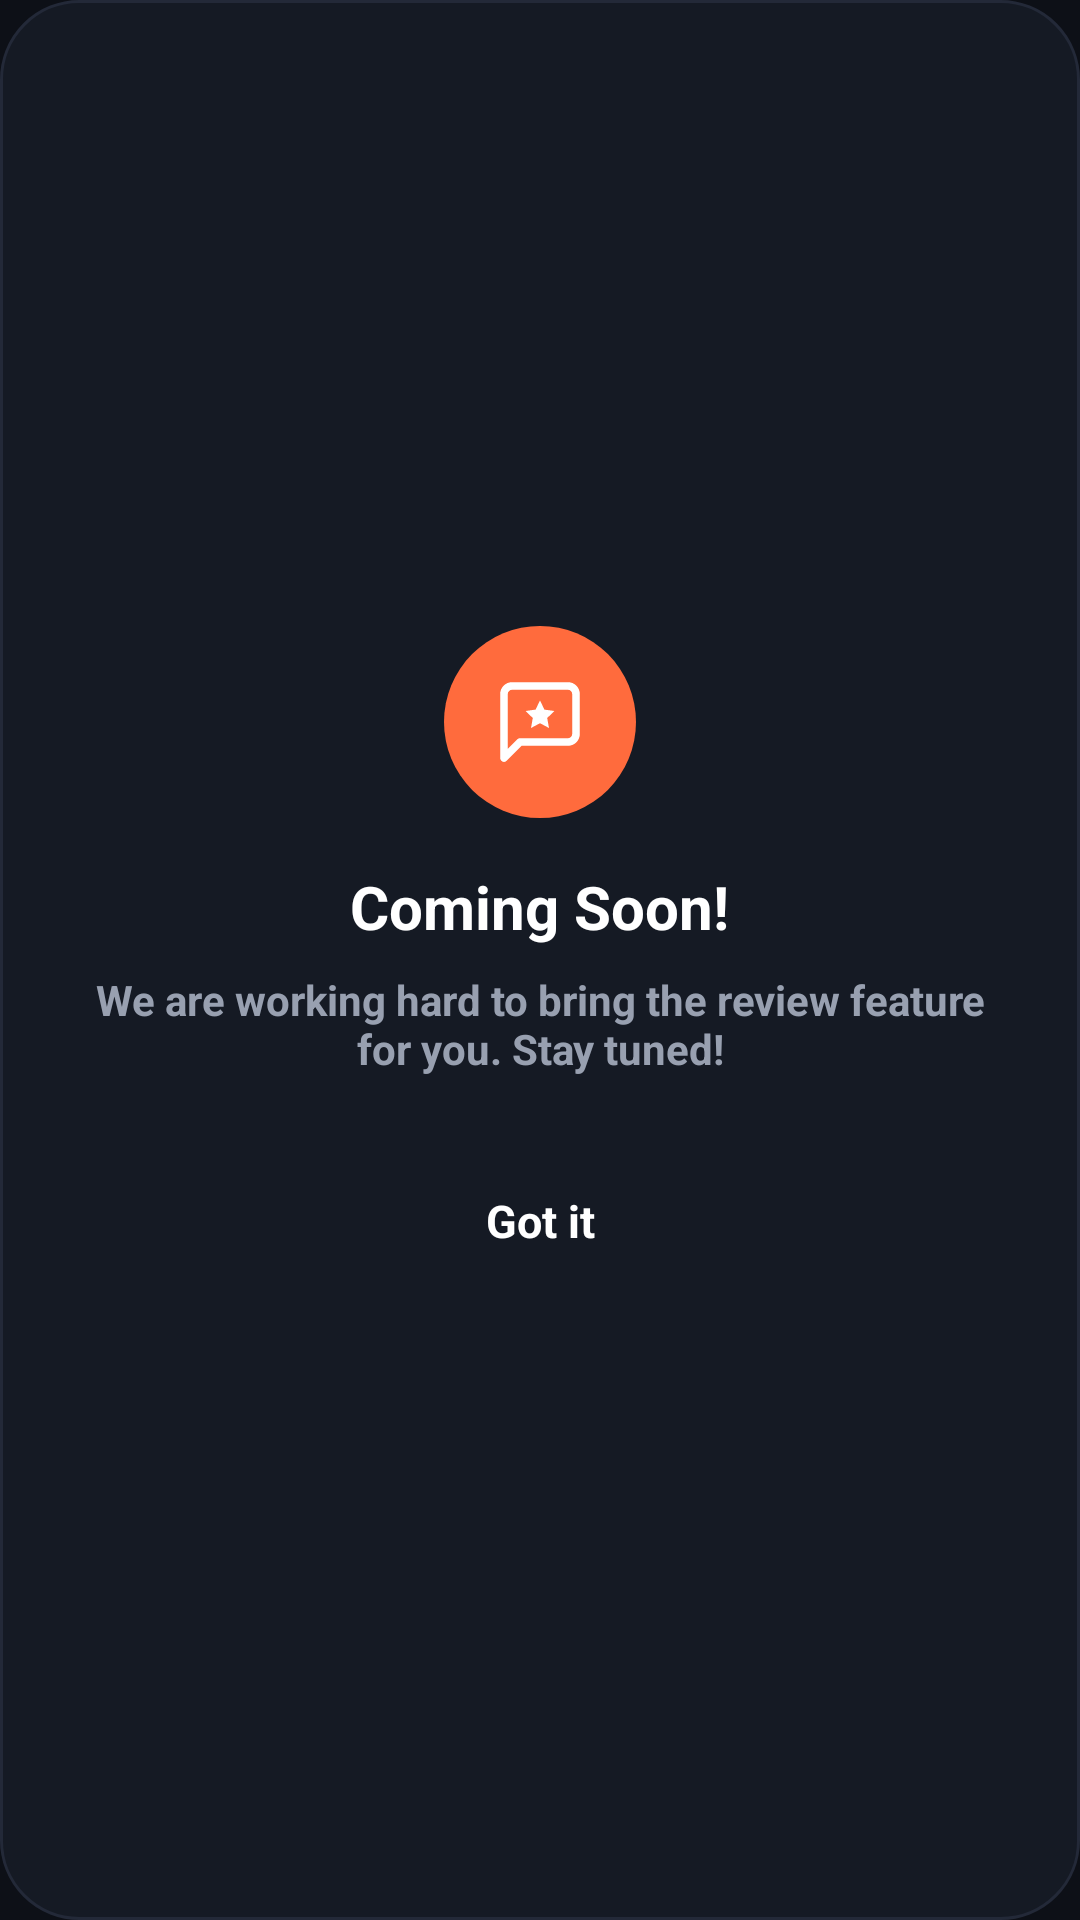

Here is an Android app screen rendered from its layout file. Give the layout XML and the strings, colors and styles it references.
<!-- AndroidManifest.xml: application theme Theme.UnderWorld -->
<!-- res/layout/dialog_coming_soon.xml -->
<?xml version="1.0" encoding="utf-8"?>
<LinearLayout xmlns:android="http://schemas.android.com/apk/res/android"
    android:layout_width="match_parent"
    android:layout_height="wrap_content"
    android:layout_margin="24dp"
    android:background="@drawable/bg_product_card"
    android:orientation="vertical"
    android:padding="24dp"
    android:gravity="center">

    
    <ImageView
        android:layout_width="64dp"
        android:layout_height="64dp"
        android:background="@drawable/bg_badge"
        android:padding="16dp"
        android:src="@drawable/ic_review"
        app:tint="#FFFFFF"
        xmlns:app="http://schemas.android.com/apk/res-auto" />

    
    <TextView
        android:layout_width="wrap_content"
        android:layout_height="wrap_content"
        android:layout_marginTop="16dp"
        android:text="Coming Soon!"
        android:textColor="#FFFFFF"
        android:textSize="20sp"
        android:textStyle="bold" />

    
    <TextView
        android:layout_width="match_parent"
        android:layout_height="wrap_content"
        android:layout_marginTop="8dp"
        android:gravity="center"
        android:text="We are working hard to bring the review feature for you. Stay tuned!"
        android:textColor="@color/uw_muted"
        android:textStyle="bold"
        android:textSize="14sp" />

    
    <TextView
        android:id="@+id/btnGotIt"
        android:layout_width="48dp"
        android:layout_height="48dp"
        android:layout_marginTop="24dp"
        android:clickable="true"
        android:focusable="true"
        android:gravity="center"
        android:text="Got it"
        android:textColor="@color/white"
        android:textSize="15sp"
        android:textStyle="bold" />

</LinearLayout>
<!-- resources referenced by this layout -->
<resources>
  <color name="uw_muted">#98A0B0</color>
  <color name="white">#FFFFFFFF</color>
  <!-- drawable bg_badge (drawable) -->
  <?xml version="1.0" encoding="utf-8"?>
  <shape xmlns:android="http://schemas.android.com/apk/res/android"
      android:shape="oval">
      <solid android:color="#FF6B3D"/>
  </shape>
  <!-- drawable bg_product_card (drawable) -->
  <?xml version="1.0" encoding="utf-8"?>
  <shape xmlns:android="http://schemas.android.com/apk/res/android"
      android:shape="rectangle">
      <solid android:color="#151A24" />
      <stroke
          android:width="1dp"
          android:color="#232938" />
      <corners android:radius="26dp" />
  </shape>
  <!-- drawable ic_review (drawable) -->
  <?xml version="1.0" encoding="utf-8"?>
  <vector xmlns:android="http://schemas.android.com/apk/res/android"
      android:width="20dp"
      android:height="20dp"
      android:viewportWidth="24"
      android:viewportHeight="24">
      <path
          android:pathData="M21,15 C21,16.1 20.1,17 19,17 L7,17 L3,21 L3,5 C3,3.9 3.9,3 5,3 L19,3 C20.1,3 21,3.9 21,5 Z"
          android:strokeColor="@color/uw_text"
          android:strokeWidth="1.9"
          android:strokeLineCap="round"
          android:strokeLineJoin="round" />
      <path
          android:pathData="M12,6.6 L13.1,8.9 L15.6,9.25 L13.8,11 L14.25,13.5 L12,12.3 L9.75,13.5 L10.2,11 L8.4,9.25 L10.9,8.9 Z"
          android:fillColor="#FF6B3D" />
  </vector>
  <style name="Theme.UnderWorld" parent="Base.Theme.UnderWorld" />
  <color name="uw_text">#F2EEE6</color>
  <style name="Base.Theme.UnderWorld" parent="Theme.Material3.DayNight.NoActionBar">
          <item name="android:windowBackground">@color/uw_bg</item>
          <item name="android:statusBarColor">@color/uw_bg</item>
          <item name="android:navigationBarColor">@color/uw_bg</item>
          <item name="android:windowLayoutInDisplayCutoutMode">shortEdges</item>
      </style>
  <color name="uw_bg">#0D1017</color>
</resources>
